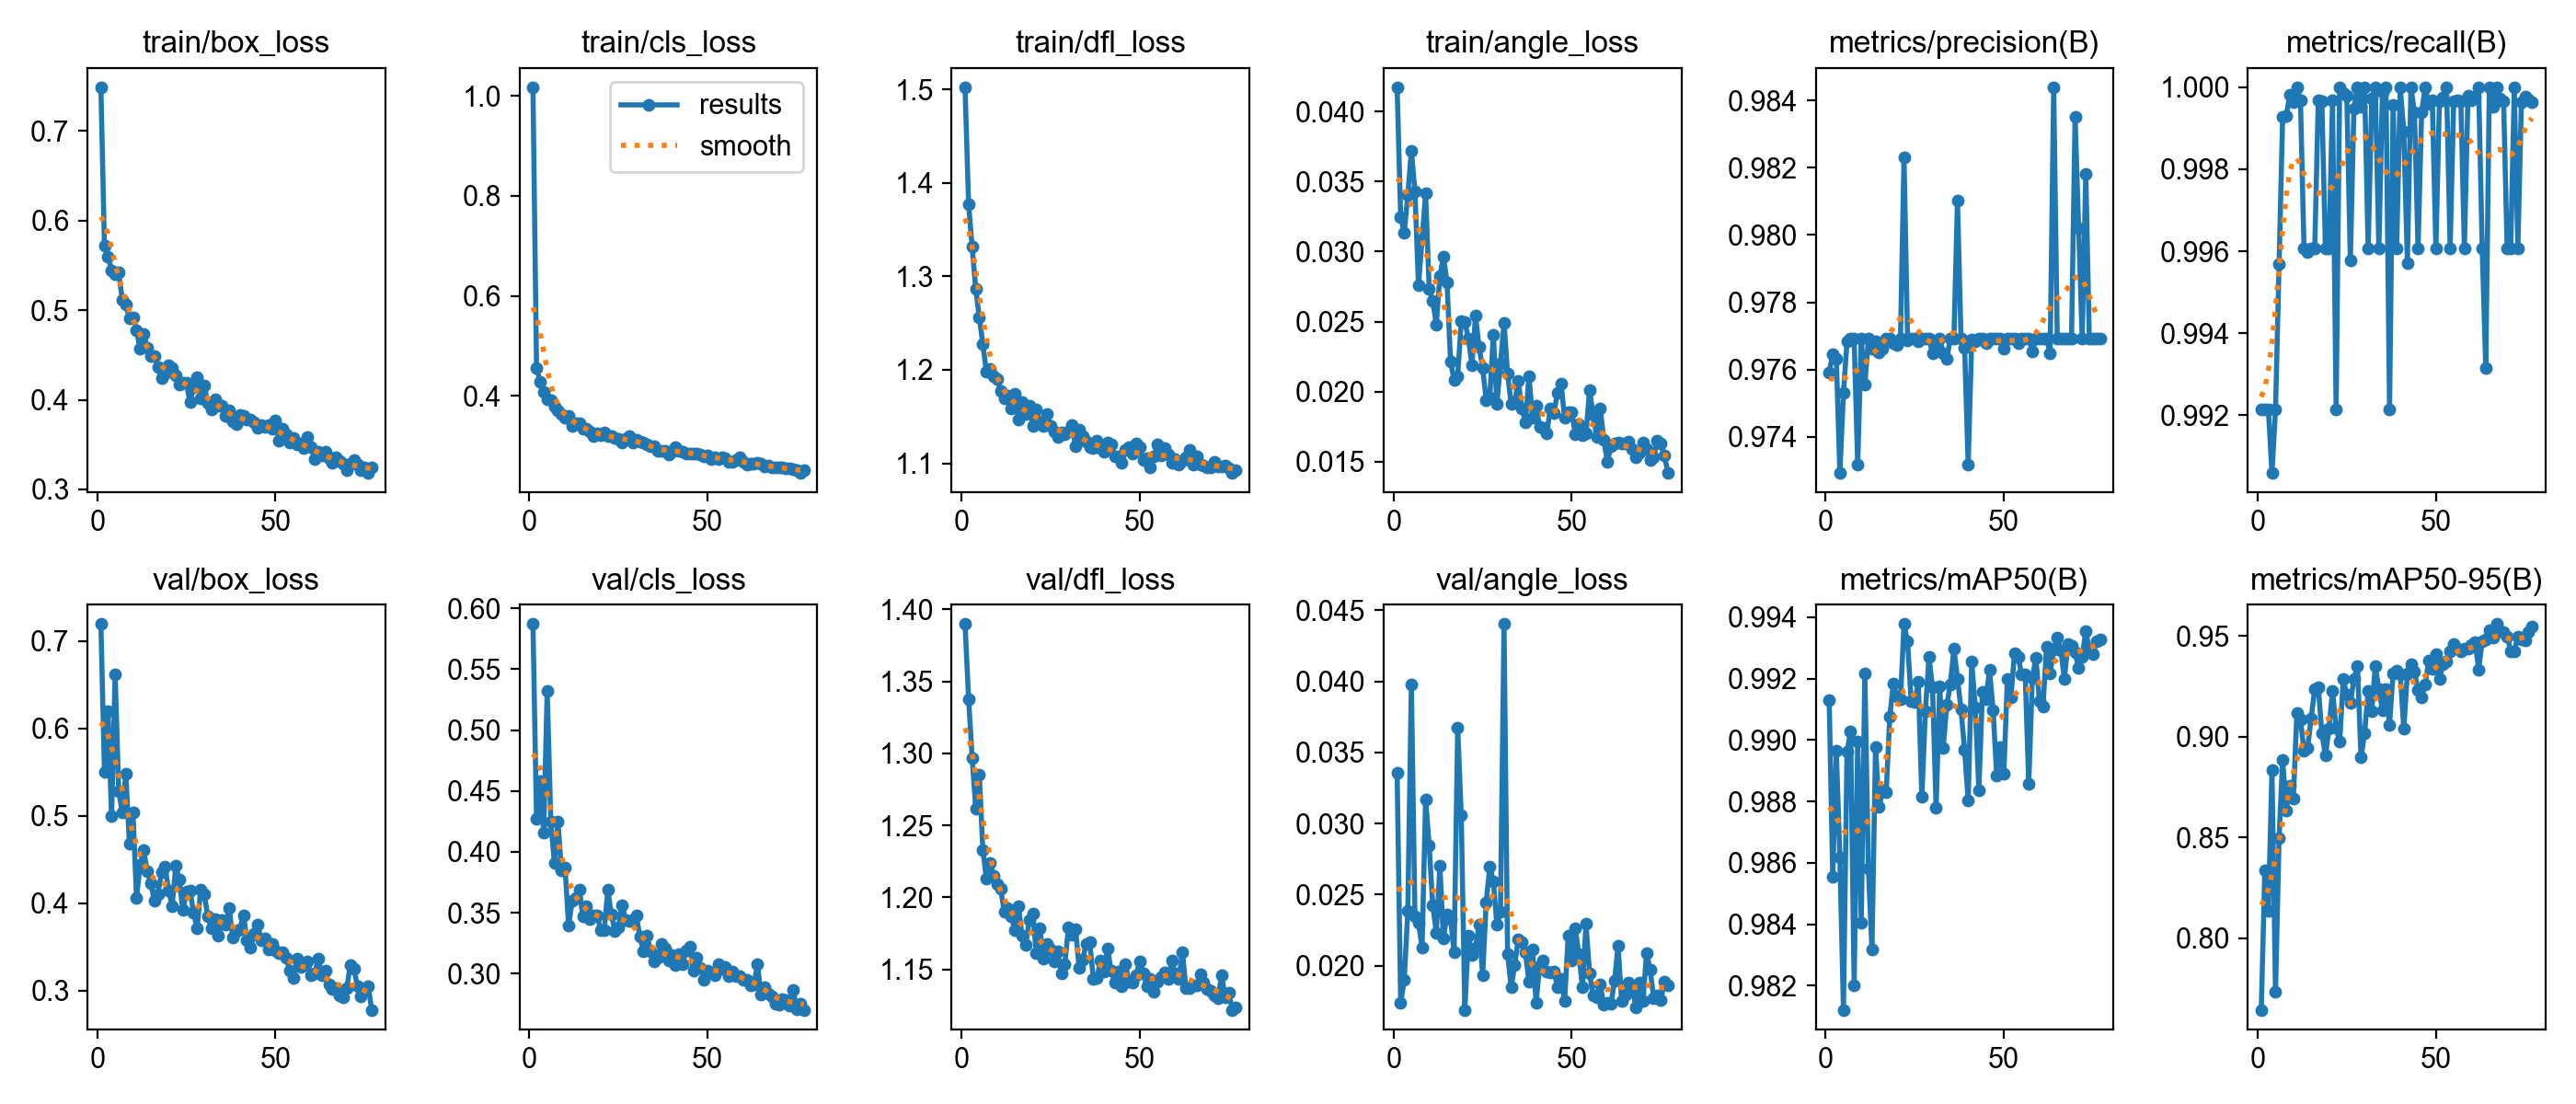

Values plotted in this chart, from the file beside it:
epoch, time, train/box_loss, train/cls_loss, train/dfl_loss, train/angle_loss, metrics/precision(B), metrics/recall(B), metrics/mAP50(B), metrics/mAP50-95(B), val/box_loss, val/cls_loss, val/dfl_loss, val/angle_loss, lr/pg0, lr/pg1, lr/pg2
1, 203.3, 0.7487, 1.017, 1.503, 0.04173, 0.9759, 0.9921, 0.9913, 0.7644, 0.7195, 0.5871, 1.39, 0.03357, 0.0006632, 0.0006632, 0.0006632
2, 394.6, 0.5719, 0.4562, 1.377, 0.03248, 0.9765, 0.9921, 0.9855, 0.8335, 0.5505, 0.4269, 1.338, 0.0174, 0.001317, 0.001317, 0.001317
3, 601.5, 0.5601, 0.4278, 1.332, 0.03132, 0.9763, 0.9921, 0.9897, 0.8133, 0.6197, 0.4585, 1.297, 0.01899, 0.001957, 0.001957, 0.001957
4, 1258, 0.5443, 0.4083, 1.287, 0.03404, 0.9729, 0.9906, 0.9862, 0.8835, 0.4999, 0.4159, 1.262, 0.02386, 0.001941, 0.001941, 0.001941
5, 1425, 0.5405, 0.3923, 1.256, 0.03721, 0.9753, 0.9921, 0.9812, 0.7733, 0.6623, 0.5323, 1.285, 0.03981, 0.001921, 0.001921, 0.001921
6, 1680, 0.5418, 0.3913, 1.227, 0.03429, 0.9768, 0.9957, 0.9896, 0.8496, 0.5276, 0.4252, 1.233, 0.0235, 0.001901, 0.001901, 0.001901
7, 1882, 0.5117, 0.3776, 1.198, 0.02759, 0.9769, 0.9993, 0.9903, 0.8885, 0.5041, 0.3911, 1.213, 0.023, 0.001881, 0.001881, 0.001881
8, 2095, 0.5058, 0.3709, 1.201, 0.03087, 0.9769, 0.9993, 0.982, 0.863, 0.5479, 0.4245, 1.224, 0.0213, 0.001861, 0.001861, 0.001861
9, 2316, 0.4911, 0.364, 1.193, 0.03415, 0.9732, 0.9998, 0.9899, 0.8757, 0.4681, 0.3849, 1.215, 0.03172, 0.001842, 0.001842, 0.001842
10, 2550, 0.4916, 0.3564, 1.19, 0.02733, 0.9769, 0.9996, 0.984, 0.8694, 0.5043, 0.387, 1.21, 0.02843, 0.001822, 0.001822, 0.001822
11, 2761, 0.4774, 0.3592, 1.177, 0.02646, 0.9756, 1, 0.9922, 0.9115, 0.4054, 0.3395, 1.206, 0.02426, 0.001802, 0.001802, 0.001802
12, 2976, 0.457, 0.3388, 1.17, 0.0248, 0.9769, 0.9997, 0.9858, 0.9083, 0.4439, 0.3596, 1.19, 0.02234, 0.001782, 0.001782, 0.001782
13, 4667, 0.4736, 0.3453, 1.173, 0.02825, 0.9766, 0.9961, 0.9832, 0.8931, 0.4603, 0.3623, 1.193, 0.02701, 0.001762, 0.001762, 0.001762
14, 4841, 0.4581, 0.3456, 1.159, 0.02964, 0.9768, 0.996, 0.9898, 0.8942, 0.4367, 0.3686, 1.187, 0.02193, 0.001743, 0.001743, 0.001743
15, 5111, 0.4484, 0.3349, 1.175, 0.0278, 0.9765, 0.9961, 0.9878, 0.9091, 0.4233, 0.3473, 1.177, 0.02363, 0.001723, 0.001723, 0.001723
16, 5362, 0.449, 0.3336, 1.147, 0.02214, 0.9766, 0.9961, 0.9884, 0.9236, 0.4026, 0.3555, 1.194, 0.02329, 0.001703, 0.001703, 0.001703
17, 5597, 0.4367, 0.3288, 1.165, 0.0208, 0.9769, 0.9997, 0.9883, 0.9246, 0.4105, 0.3449, 1.173, 0.02093, 0.001683, 0.001683, 0.001683
18, 5791, 0.4244, 0.3185, 1.153, 0.02111, 0.9769, 0.9997, 0.9908, 0.9016, 0.4352, 0.3481, 1.167, 0.03674, 0.001663, 0.001663, 0.001663
19, 5989, 0.4292, 0.324, 1.161, 0.02504, 0.9768, 0.9961, 0.9918, 0.8905, 0.442, 0.3477, 1.184, 0.03059, 0.001644, 0.001644, 0.001644
20, 6199, 0.4385, 0.3218, 1.14, 0.02497, 0.9767, 0.9961, 0.9914, 0.9039, 0.4148, 0.3358, 1.189, 0.0169, 0.001624, 0.001624, 0.001624
21, 7254, 0.4351, 0.3261, 1.157, 0.02379, 0.9769, 0.9997, 0.9913, 0.9226, 0.397, 0.3359, 1.161, 0.02209, 0.001604, 0.001604, 0.001604
22, 7426, 0.4272, 0.3186, 1.144, 0.0219, 0.9823, 0.9921, 0.9938, 0.9042, 0.4423, 0.3689, 1.179, 0.02076, 0.001584, 0.001584, 0.001584
23, 8358, 0.4171, 0.3191, 1.14, 0.02541, 0.9769, 1, 0.9932, 0.8973, 0.4269, 0.3484, 1.158, 0.02127, 0.001564, 0.001564, 0.001564
24, 8539, 0.4191, 0.3165, 1.153, 0.02317, 0.9769, 0.9999, 0.9913, 0.9285, 0.3918, 0.3353, 1.168, 0.02288, 0.001545, 0.001545, 0.001545
25, 8772, 0.4192, 0.3143, 1.14, 0.02167, 0.9769, 0.9998, 0.9912, 0.9207, 0.4129, 0.3383, 1.164, 0.01931, 0.001525, 0.001525, 0.001525
26, 9918, 0.3973, 0.3071, 1.134, 0.0194, 0.9768, 0.9958, 0.9919, 0.9168, 0.4147, 0.3564, 1.155, 0.02446, 0.001505, 0.001505, 0.001505
27, 11026, 0.4138, 0.3137, 1.128, 0.01961, 0.9769, 0.9995, 0.9881, 0.9284, 0.3891, 0.3443, 1.162, 0.02697, 0.001485, 0.001485, 0.001485
28, 11216, 0.4248, 0.3188, 1.133, 0.02406, 0.9769, 1, 0.9909, 0.9349, 0.3709, 0.3436, 1.147, 0.02596, 0.001465, 0.001465, 0.001465
29, 12124, 0.4018, 0.307, 1.131, 0.01912, 0.9769, 0.9995, 0.9927, 0.8896, 0.4152, 0.3437, 1.154, 0.02288, 0.001446, 0.001446, 0.001446
30, 12396, 0.4161, 0.3119, 1.134, 0.02198, 0.9765, 1, 0.9917, 0.9017, 0.41, 0.3478, 1.179, 0.02383, 0.001426, 0.001426, 0.001426
31, 12575, 0.3965, 0.3076, 1.141, 0.02492, 0.9766, 0.9961, 0.9878, 0.9228, 0.3846, 0.3304, 1.174, 0.04404, 0.001406, 0.001406, 0.001406
32, 12770, 0.3898, 0.3066, 1.118, 0.02128, 0.9769, 0.9997, 0.9917, 0.9126, 0.371, 0.3186, 1.178, 0.0208, 0.001386, 0.001386, 0.001386
33, 12968, 0.4003, 0.3022, 1.135, 0.0191, 0.9765, 1, 0.9898, 0.935, 0.382, 0.3313, 1.151, 0.0185, 0.001366, 0.001366, 0.001366
34, 13160, 0.3934, 0.2996, 1.129, 0.01926, 0.9763, 0.9961, 0.9911, 0.9235, 0.3625, 0.3183, 1.157, 0.02006, 0.001347, 0.001347, 0.001347
35, 13351, 0.3929, 0.2992, 1.124, 0.02076, 0.9769, 0.9999, 0.9918, 0.9129, 0.3803, 0.3101, 1.168, 0.02189, 0.001327, 0.001327, 0.001327
36, 13543, 0.3819, 0.2901, 1.117, 0.0188, 0.9769, 1, 0.993, 0.9233, 0.3759, 0.313, 1.169, 0.02165, 0.001307, 0.001307, 0.001307
37, 13744, 0.3885, 0.2891, 1.117, 0.01783, 0.981, 0.9921, 0.992, 0.9059, 0.3943, 0.3244, 1.143, 0.02093, 0.001287, 0.001287, 0.001287
38, 13945, 0.3758, 0.2897, 1.124, 0.0211, 0.9769, 0.9996, 0.991, 0.9315, 0.3603, 0.3207, 1.144, 0.01888, 0.001267, 0.001267, 0.001267
39, 14140, 0.3733, 0.2832, 1.116, 0.01812, 0.9766, 0.9961, 0.9897, 0.9325, 0.3685, 0.3106, 1.156, 0.02115, 0.001248, 0.001248, 0.001248
40, 14335, 0.3832, 0.2874, 1.113, 0.01901, 0.9732, 1, 0.988, 0.9311, 0.3706, 0.3153, 1.149, 0.0174, 0.001228, 0.001228, 0.001228
41, 14530, 0.3821, 0.2975, 1.122, 0.01746, 0.9769, 0.9989, 0.9926, 0.9038, 0.386, 0.3073, 1.164, 0.02001, 0.001208, 0.001208, 0.001208
42, 14726, 0.3776, 0.2903, 1.12, 0.01741, 0.9768, 0.9957, 0.991, 0.9312, 0.3577, 0.3162, 1.149, 0.02034, 0.001188, 0.001188, 0.001188
43, 14924, 0.3784, 0.2889, 1.107, 0.01705, 0.9769, 1, 0.9884, 0.9359, 0.3493, 0.3075, 1.141, 0.01956, 0.001168, 0.001168, 0.001168
44, 15121, 0.3749, 0.2845, 1.107, 0.0188, 0.9769, 0.9994, 0.9916, 0.9321, 0.3646, 0.3191, 1.149, 0.01952, 0.001149, 0.001149, 0.001149
45, 15346, 0.3688, 0.2843, 1.1, 0.01847, 0.9768, 0.9961, 0.9913, 0.923, 0.3753, 0.3219, 1.138, 0.01959, 0.001129, 0.001129, 0.001129
46, 15581, 0.3715, 0.2842, 1.114, 0.01994, 0.9769, 0.9994, 0.9923, 0.9195, 0.3572, 0.3028, 1.154, 0.01852, 0.001109, 0.001109, 0.001109
47, 15787, 0.3694, 0.2847, 1.117, 0.02059, 0.9769, 1, 0.991, 0.9259, 0.3594, 0.3131, 1.141, 0.01906, 0.001089, 0.001089, 0.001089
48, 16019, 0.3718, 0.282, 1.111, 0.01812, 0.9769, 0.9996, 0.9889, 0.9377, 0.3475, 0.3049, 1.141, 0.01749, 0.001069, 0.001069, 0.001069
49, 16226, 0.368, 0.279, 1.121, 0.01854, 0.9769, 0.9997, 0.9898, 0.9337, 0.3528, 0.2949, 1.146, 0.02211, 0.00105, 0.00105, 0.00105
50, 16437, 0.377, 0.2813, 1.118, 0.0185, 0.9766, 0.9961, 0.9889, 0.9408, 0.346, 0.3023, 1.155, 0.02037, 0.00103, 0.00103, 0.00103
51, 16648, 0.354, 0.2735, 1.104, 0.01698, 0.9769, 0.9997, 0.992, 0.9286, 0.3433, 0.3013, 1.147, 0.02261, 0.00101, 0.00101, 0.00101
52, 16842, 0.3681, 0.2769, 1.106, 0.01765, 0.9769, 0.9998, 0.9914, 0.9359, 0.3437, 0.2991, 1.138, 0.0208, 0.0009902, 0.0009902, 0.0009902
53, 17044, 0.3613, 0.2737, 1.096, 0.01692, 0.9769, 1, 0.9928, 0.9371, 0.337, 0.3074, 1.143, 0.01851, 0.0009704, 0.0009704, 0.0009704
54, 17241, 0.3518, 0.2763, 1.107, 0.01699, 0.9768, 0.9961, 0.9927, 0.9425, 0.3231, 0.3037, 1.135, 0.02293, 0.0009506, 0.0009506, 0.0009506
55, 17439, 0.3569, 0.2756, 1.12, 0.0201, 0.9769, 0.9997, 0.9921, 0.946, 0.3148, 0.3054, 1.141, 0.01948, 0.0009308, 0.0009308, 0.0009308
56, 17634, 0.3502, 0.2675, 1.109, 0.01835, 0.9769, 0.9997, 0.9921, 0.9438, 0.3363, 0.2977, 1.145, 0.01788, 0.000911, 0.000911, 0.000911
57, 17832, 0.351, 0.2681, 1.116, 0.01679, 0.9769, 0.9997, 0.9886, 0.9423, 0.327, 0.302, 1.148, 0.01778, 0.0008912, 0.0008912, 0.0008912
58, 18028, 0.3458, 0.2712, 1.109, 0.01881, 0.9766, 0.9961, 0.992, 0.9438, 0.3295, 0.298, 1.144, 0.01868, 0.0008714, 0.0008714, 0.0008714
59, 18235, 0.3584, 0.2761, 1.101, 0.01657, 0.9769, 0.9998, 0.9927, 0.9436, 0.3331, 0.298, 1.156, 0.01726, 0.0008516, 0.0008516, 0.0008516
60, 18432, 0.3468, 0.2675, 1.105, 0.01498, 0.9769, 0.9997, 0.9913, 0.9457, 0.3175, 0.2952, 1.147, 0.01742, 0.0008318, 0.0008318, 0.0008318
... 17 more rows
